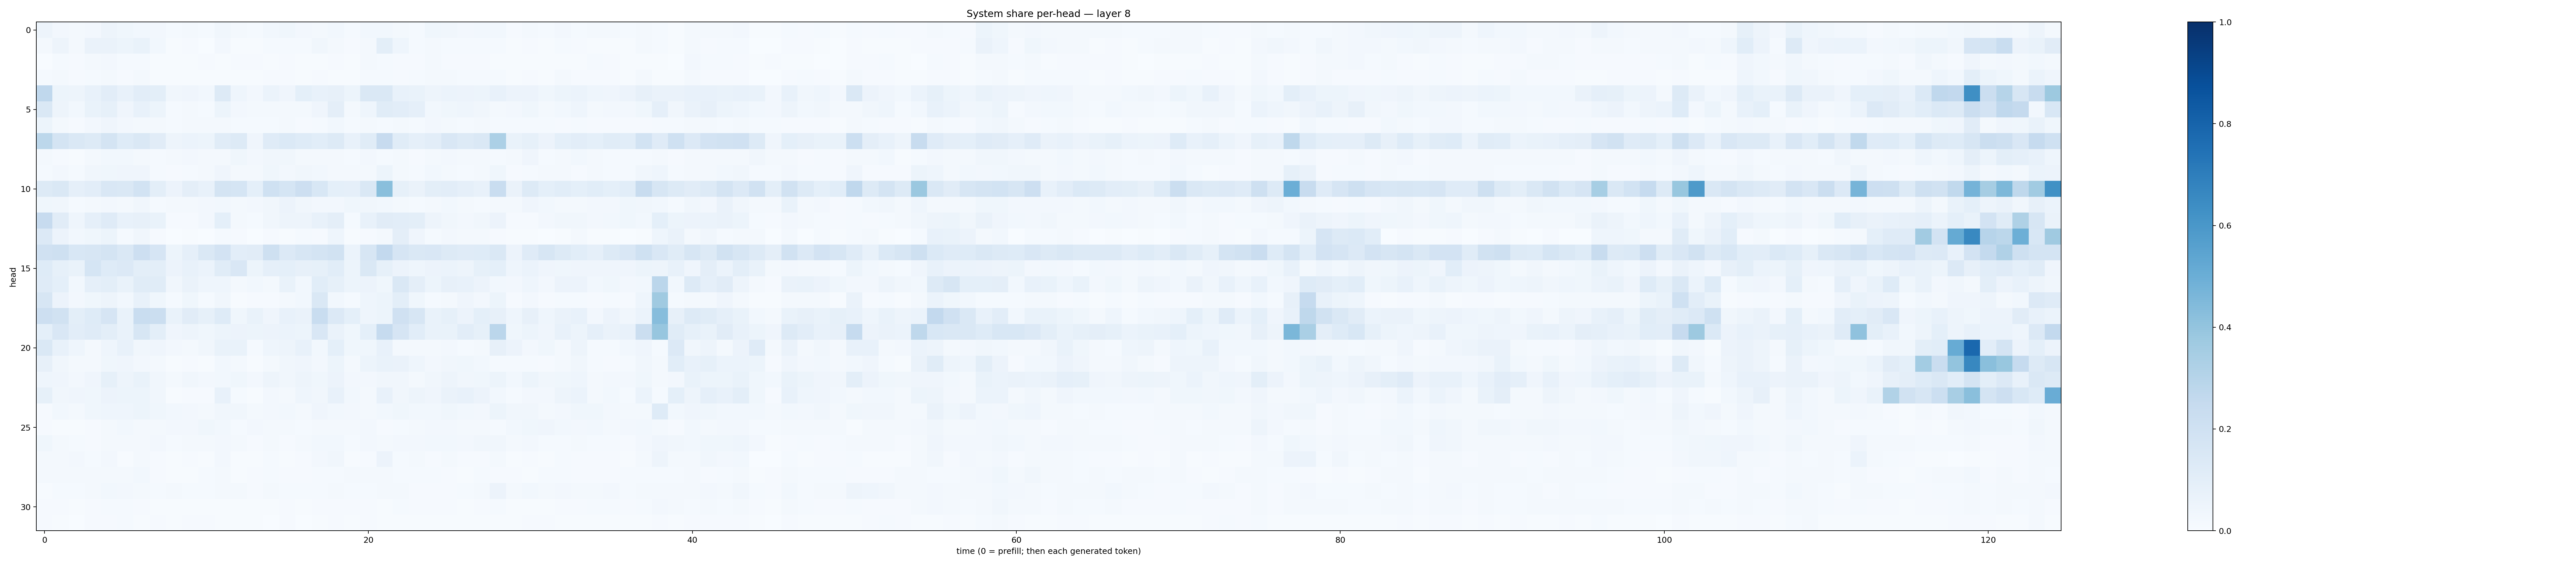

Values plotted in this chart, from the file beside it:
0.04906019, 0.026967723, 0.021200351, 0.02578902, 0.050140128, 0.03797168, 0.0273457, 0.026267776, 0.014522936, 0.021574391, 0.014853155, 0.032050192, 0.018016934, 0.013013302, 0.028389325, 0.037735034, 0.024696643, 0.016736513, 0.028694034, 0.014905178, 0.02793564, 0.02959224, 0.016178947, 0.013244549
0.02264, 0.04759, 0.019, 0.06443, 0.06604, 0.05303, 0.06694, 0.02797, 0.004048, 0.009738, 0.003357, 0.0237, 0.005627, 0.005916, 0.01415, 0.01474, 0.01226, 0.03302, 0.01772, 0.009287, 0.01864, 0.09959, 0.04336, 0.01468
0.002701, 0.01364, 0.01105, 0.02146, 0.02448, 0.01337, 0.01203, 0.006151, 0.005709, 0.004674, 0.007829, 0.005935, 0.00892, 0.01081, 0.007604, 0.01061, 0.006584, 0.0072, 0.009047, 0.006883, 0.02161, 0.01443, 0.01023, 0.01046
0.01437, 0.01915, 0.009859, 0.01375, 0.02113, 0.0112, 0.01901, 0.007471, 0.00439, 0.005655, 0.005332, 0.007442, 0.006728, 0.006568, 0.008824, 0.009833, 0.006656, 0.009821, 0.007682, 0.006361, 0.01491, 0.01308, 0.0111, 0.01421
0.2682, 0.05181, 0.04838, 0.07145, 0.1033, 0.07662, 0.1028, 0.09837, 0.03227, 0.03949, 0.02744, 0.1251, 0.04434, 0.02639, 0.05949, 0.04272, 0.09372, 0.0712, 0.07855, 0.05228, 0.143, 0.1481, 0.07753, 0.06924
0.1406, 0.04977, 0.02824, 0.06882, 0.08549, 0.03987, 0.07513, 0.05193, 0.01477, 0.01912, 0.01398, 0.05152, 0.02497, 0.02138, 0.02211, 0.01989, 0.01998, 0.04178, 0.09504, 0.01904, 0.04646, 0.115, 0.1046, 0.08617
0.05338, 0.01568, 0.01088, 0.02513, 0.04126, 0.02521, 0.01644, 0.02114, 0.01513, 0.016, 0.01737, 0.01595, 0.01381, 0.01468, 0.01518, 0.01724, 0.01029, 0.01282, 0.02892, 0.01238, 0.02337, 0.01508, 0.01818, 0.01484
0.2806, 0.1792, 0.1458, 0.1315, 0.1782, 0.1232, 0.1458, 0.1126, 0.04812, 0.0598, 0.05194, 0.1169, 0.1284, 0.04264, 0.1175, 0.1378, 0.1234, 0.1094, 0.1324, 0.07652, 0.1167, 0.2424, 0.1145, 0.08972
0.01674, 0.008825, 0.00562, 0.01644, 0.0308, 0.02918, 0.01589, 0.01493, 0.01576, 0.02607, 0.01751, 0.02285, 0.03887, 0.02479, 0.03435, 0.03251, 0.02247, 0.02329, 0.02113, 0.015, 0.02424, 0.01357, 0.01796, 0.009073
0.01401, 0.02668, 0.0147, 0.03241, 0.03723, 0.04028, 0.04119, 0.01515, 0.01141, 0.01225, 0.01873, 0.04174, 0.01993, 0.02318, 0.03834, 0.02433, 0.03363, 0.0301, 0.01816, 0.01938, 0.01998, 0.05216, 0.01927, 0.0149
0.1263, 0.1461, 0.0862, 0.1036, 0.1485, 0.1469, 0.1842, 0.1015, 0.05854, 0.0965, 0.07812, 0.1788, 0.1691, 0.09118, 0.2028, 0.168, 0.2131, 0.1551, 0.0901, 0.0865, 0.1452, 0.4241, 0.08226, 0.06442
0.03642, 0.03127, 0.01337, 0.02121, 0.02667, 0.02092, 0.03266, 0.01513, 0.01565, 0.02179, 0.02645, 0.028, 0.02288, 0.02684, 0.0324, 0.05846, 0.03209, 0.02426, 0.02539, 0.03634, 0.03336, 0.02928, 0.01702, 0.01363
0.2431, 0.1109, 0.04307, 0.08712, 0.1208, 0.07264, 0.0787, 0.06957, 0.008118, 0.009565, 0.02589, 0.09357, 0.02294, 0.0126, 0.03227, 0.04772, 0.05072, 0.07337, 0.09443, 0.01389, 0.0759, 0.1096, 0.1035, 0.09941
0.1361, 0.05713, 0.02742, 0.03639, 0.05288, 0.015, 0.03313, 0.01029, 0.002701, 0.005901, 0.001908, 0.01359, 0.008332, 0.00192, 0.008217, 0.006244, 0.01425, 0.01047, 0.04338, 0.006615, 0.01065, 0.01877, 0.09657, 0.04057
0.1978, 0.2074, 0.1524, 0.1617, 0.1761, 0.1478, 0.2139, 0.1667, 0.05307, 0.08902, 0.1481, 0.1827, 0.1048, 0.1132, 0.205, 0.1347, 0.1582, 0.1726, 0.1919, 0.06212, 0.1621, 0.2616, 0.1659, 0.1459
0.1239, 0.08358, 0.06657, 0.1705, 0.1244, 0.1358, 0.0979, 0.09925, 0.05534, 0.07369, 0.06077, 0.1157, 0.1485, 0.0543, 0.08633, 0.09283, 0.07902, 0.08528, 0.1065, 0.05406, 0.1413, 0.08239, 0.05472, 0.04429
0.1178, 0.0911, 0.03084, 0.08978, 0.09961, 0.06687, 0.1147, 0.1165, 0.03499, 0.0631, 0.04487, 0.0466, 0.01873, 0.03058, 0.01865, 0.06645, 0.03015, 0.1071, 0.08561, 0.05403, 0.05677, 0.038, 0.1444, 0.09391
0.1587, 0.05676, 0.02494, 0.038, 0.04898, 0.02994, 0.0758, 0.03568, 0.01273, 0.03613, 0.01336, 0.03493, 0.005988, 0.01015, 0.01015, 0.01723, 0.02811, 0.1457, 0.03099, 0.01339, 0.04334, 0.05348, 0.09923, 0.03705
0.2126, 0.1891, 0.1006, 0.123, 0.1668, 0.07012, 0.2313, 0.2253, 0.06827, 0.1124, 0.08254, 0.1238, 0.03773, 0.0697, 0.04258, 0.07798, 0.0647, 0.2333, 0.1353, 0.09167, 0.04643, 0.05192, 0.1956, 0.1574
0.0905, 0.151, 0.1023, 0.1207, 0.09774, 0.06759, 0.1585, 0.09942, 0.04124, 0.05078, 0.03843, 0.05283, 0.05539, 0.05432, 0.058, 0.0613, 0.05437, 0.1514, 0.06528, 0.03704, 0.09199, 0.2473, 0.1668, 0.1092
0.1462, 0.07331, 0.04328, 0.021, 0.04542, 0.07352, 0.03174, 0.04169, 0.02524, 0.02024, 0.03331, 0.06682, 0.06821, 0.01374, 0.04465, 0.04711, 0.07642, 0.0305, 0.08991, 0.03749, 0.03728, 0.07635, 0.01782, 0.02097
0.07883, 0.03467, 0.022, 0.01865, 0.03777, 0.03959, 0.02566, 0.01764, 0.005796, 0.008608, 0.006706, 0.03097, 0.01629, 0.005027, 0.02286, 0.03307, 0.03963, 0.02522, 0.05194, 0.01849, 0.05232, 0.06962, 0.06343, 0.04494
0.04617, 0.0412, 0.02549, 0.04258, 0.08554, 0.05037, 0.06711, 0.032, 0.01991, 0.03277, 0.02563, 0.02799, 0.03679, 0.0258, 0.04805, 0.03163, 0.04872, 0.03602, 0.05733, 0.02586, 0.02466, 0.03503, 0.03283, 0.01768
0.08344, 0.03438, 0.04012, 0.03812, 0.05518, 0.05282, 0.05398, 0.03335, 0.005322, 0.009312, 0.01142, 0.07509, 0.01379, 0.005808, 0.02494, 0.02042, 0.044, 0.0324, 0.07779, 0.03098, 0.02272, 0.07628, 0.03163, 0.05057
0.01094, 0.03067, 0.02069, 0.03581, 0.04602, 0.04548, 0.05095, 0.03658, 0.03119, 0.02481, 0.02016, 0.03291, 0.03332, 0.01933, 0.02364, 0.02969, 0.02064, 0.04002, 0.02831, 0.02351, 0.02314, 0.03024, 0.03609, 0.029
0.00936, 0.00751, 0.006242, 0.01171, 0.01932, 0.02859, 0.01747, 0.01788, 0.02435, 0.02601, 0.03746, 0.0277, 0.01384, 0.02701, 0.0203, 0.02181, 0.01393, 0.01816, 0.01906, 0.02059, 0.0272, 0.007858, 0.01415, 0.01578
0.03709, 0.02086, 0.01472, 0.01012, 0.02133, 0.01974, 0.01958, 0.02667, 0.01322, 0.01906, 0.01636, 0.02528, 0.01695, 0.008019, 0.02001, 0.01158, 0.01793, 0.0297, 0.03049, 0.01521, 0.02489, 0.02147, 0.02476, 0.02675
0.02004, 0.0202, 0.02397, 0.01383, 0.02634, 0.006668, 0.0203, 0.0102, 0.007772, 0.007899, 0.006792, 0.02425, 0.005422, 0.004535, 0.01244, 0.006546, 0.01091, 0.02363, 0.03142, 0.005258, 0.008116, 0.05649, 0.01427, 0.02048
0.02186, 0.01662, 0.01618, 0.02004, 0.02256, 0.02139, 0.02761, 0.008622, 0.006877, 0.004746, 0.01493, 0.01761, 0.005739, 0.0105, 0.01215, 0.01152, 0.009811, 0.01192, 0.01265, 0.01705, 0.01984, 0.01711, 0.01428, 0.01532
0.006973, 0.0143, 0.01323, 0.02233, 0.02808, 0.02642, 0.01822, 0.01352, 0.01714, 0.01292, 0.0142, 0.01962, 0.02161, 0.01075, 0.02013, 0.01442, 0.01347, 0.01449, 0.01822, 0.01341, 0.014, 0.02066, 0.01897, 0.009685
0.01126, 0.007888, 0.006168, 0.009619, 0.01218, 0.01191, 0.01127, 0.006285, 0.005281, 0.004633, 0.007512, 0.00739, 0.005822, 0.006288, 0.005223, 0.01034, 0.006805, 0.01007, 0.01168, 0.009337, 0.0103, 0.006973, 0.01273, 0.009401
0.008479, 0.005791, 0.003715, 0.01138, 0.009321, 0.01227, 0.005885, 0.01162, 0.007339, 0.00882, 0.007915, 0.006919, 0.004286, 0.006453, 0.003341, 0.01012, 0.00377, 0.004536, 0.009481, 0.006839, 0.01164, 0.004913, 0.007149, 0.004498
